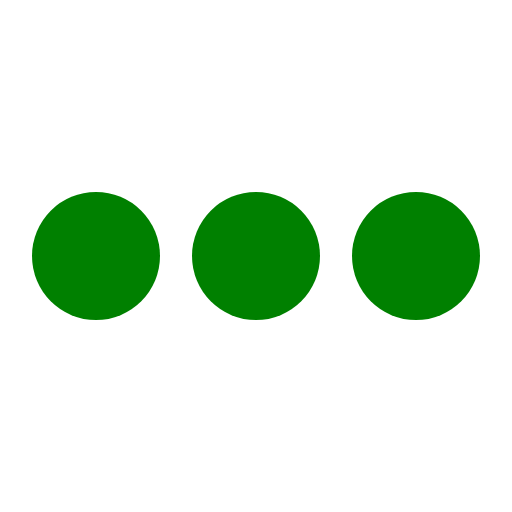
t = 0.00 s
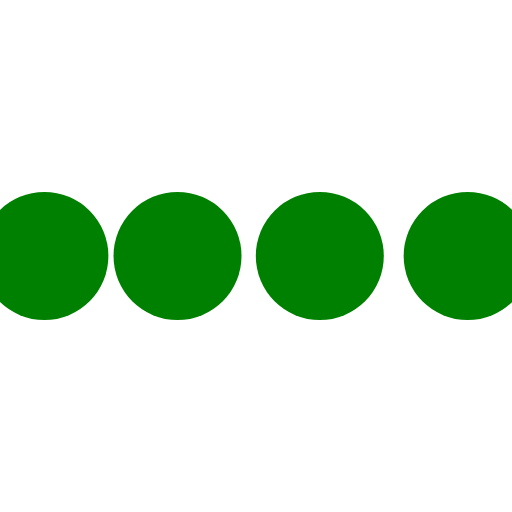
t = 0.10 s
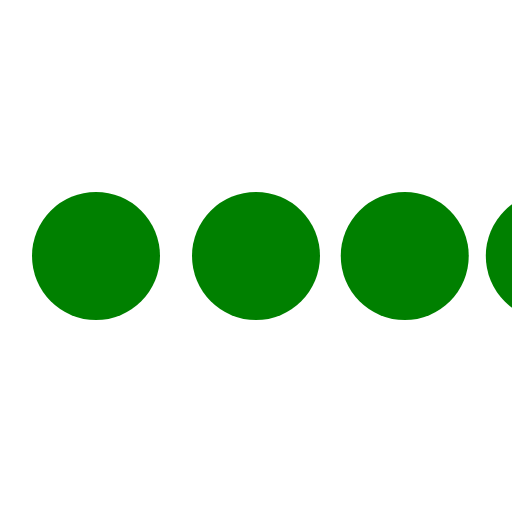
t = 0.30 s
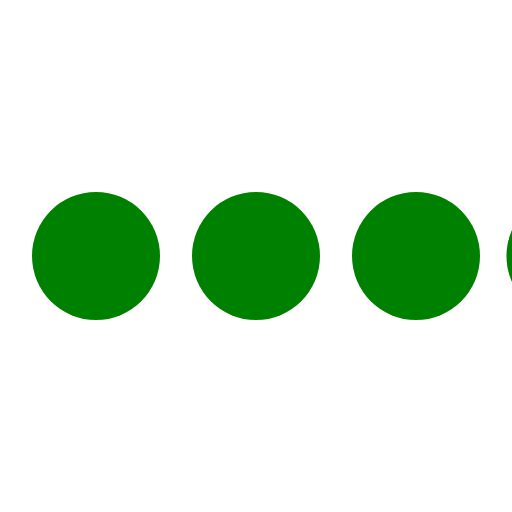
t = 0.40 s
t = 0.50 s: frame unchanged from t = 0.00 s, image omitted
t = 0.70 s: frame unchanged from t = 0.00 s, image omitted

The animated SVG that drew these frames (rendered in a browser with its animation timeline set to each time). Animation: 4 SMIL elements (animateTransform=4); one cycle of 0.80 s, repeats indefinitely.

<svg class="icon-loading" xmlns="http://www.w3.org/2000/svg" viewBox="0 0 32 32" width="32" height="32" fill="green">
  <path transform="translate(-8 0)" d="M4 12 A4 4 0 0 0 4 20 A4 4 0 0 0 4 12"> 
    <animateTransform attributeName="transform" type="translate" values="-8 0; 2 0; 2 0;" dur="0.8s" repeatCount="indefinite" begin="0" keytimes="0;.25;1" keySplines="0.2 0.2 0.4 0.8;0.2 0.6 0.4 0.8" calcMode="spline"  />
  </path>
  <path transform="translate(2 0)" d="M4 12 A4 4 0 0 0 4 20 A4 4 0 0 0 4 12"> 
    <animateTransform attributeName="transform" type="translate" values="2 0; 12 0; 12 0;" dur="0.8s" repeatCount="indefinite" begin="0" keytimes="0;.35;1" keySplines="0.2 0.2 0.4 0.8;0.2 0.6 0.4 0.8" calcMode="spline"  />
  </path>
  <path transform="translate(12 0)" d="M4 12 A4 4 0 0 0 4 20 A4 4 0 0 0 4 12"> 
    <animateTransform attributeName="transform" type="translate" values="12 0; 22 0; 22 0;" dur="0.8s" repeatCount="indefinite" begin="0" keytimes="0;.45;1" keySplines="0.2 0.2 0.4 0.8;0.2 0.6 0.4 0.8" calcMode="spline"  />
  </path>
  <path transform="translate(24 0)" d="M4 12 A4 4 0 0 0 4 20 A4 4 0 0 0 4 12"> 
    <animateTransform attributeName="transform" type="translate" values="22 0; 32 0; 32 0;" dur="0.8s" repeatCount="indefinite" begin="0" keytimes="0;.55;1" keySplines="0.2 0.2 0.4 0.8;0.2 0.6 0.4 0.8" calcMode="spline"  />
  </path>
</svg>
